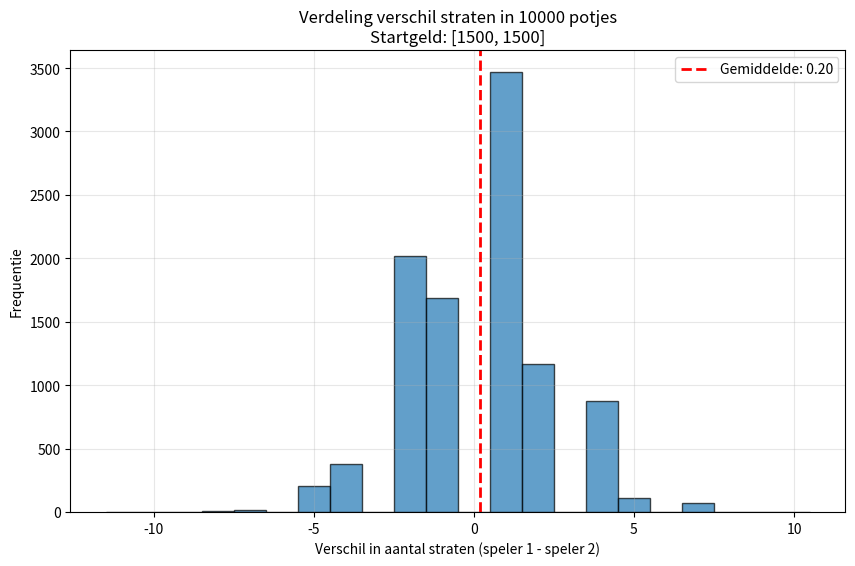
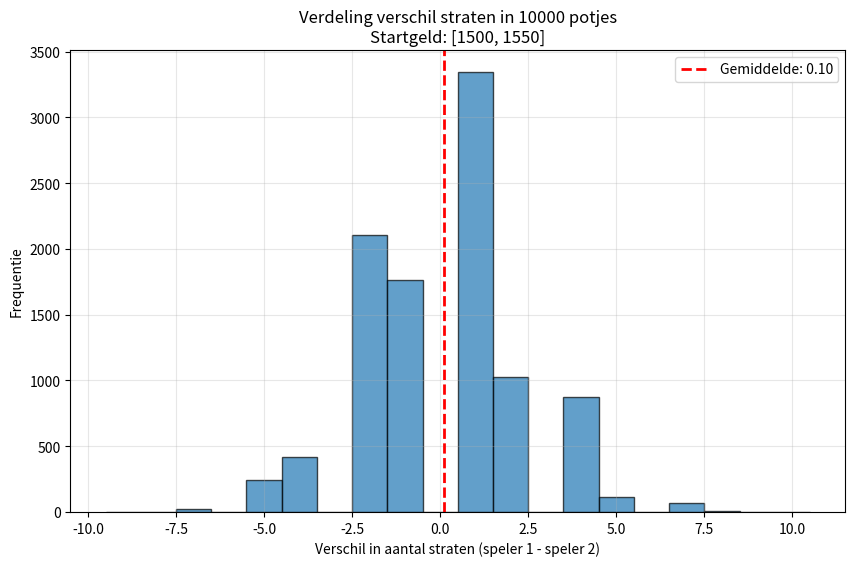
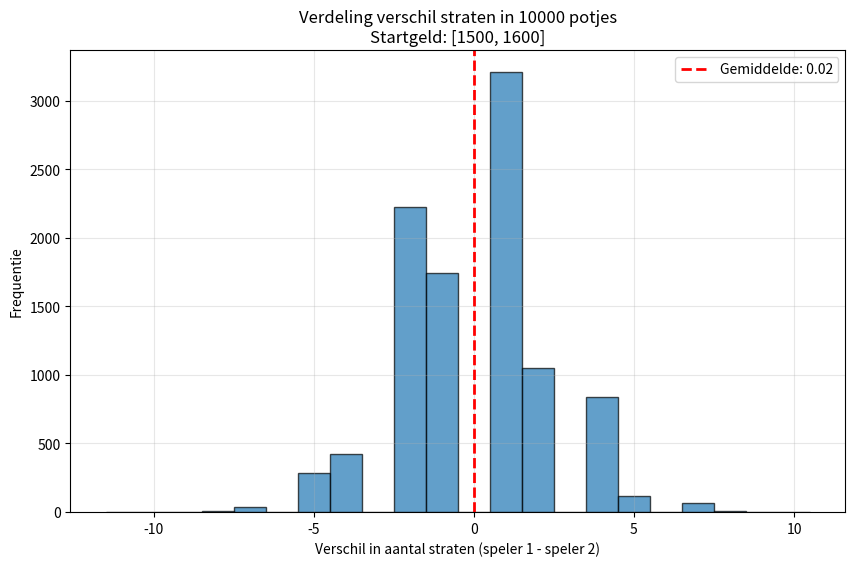
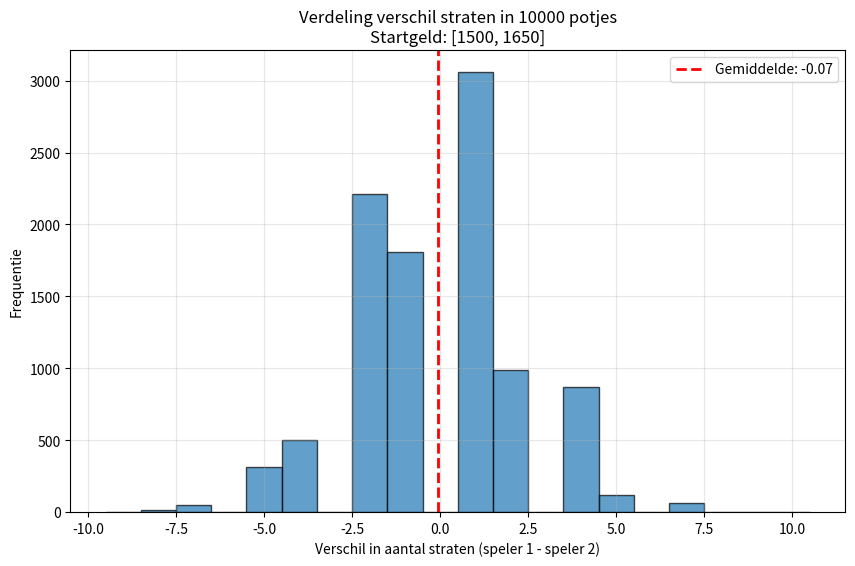
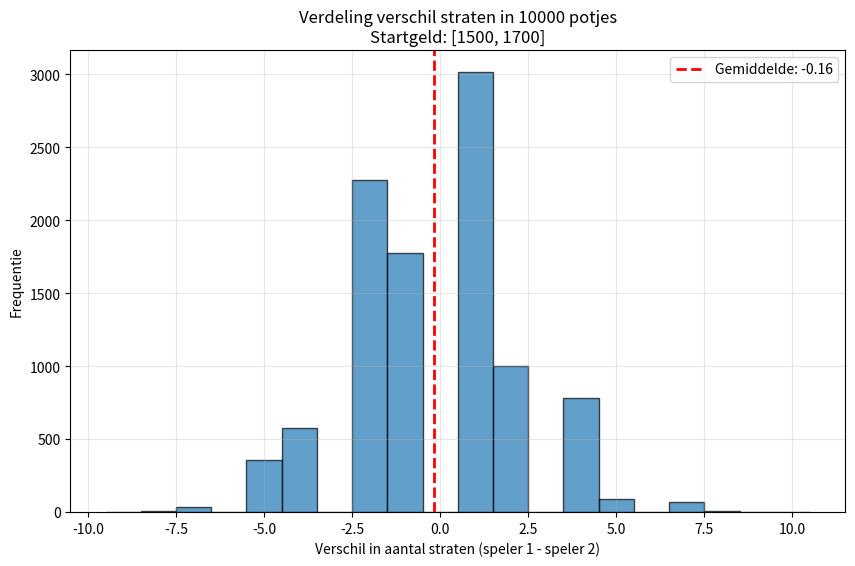

Source code (Python) for these figures, in order:
import random

import matplotlib.pyplot as plt


def worp_met_twee_dobbelstenen():
	dobbelsteen1 = random.randint(1, 6)
	dobbelsteen2 = random.randint(1, 6)
	return dobbelsteen1 + dobbelsteen2


def simuleer_potje_monopoly(startgeld_speler_1, startgeld_speler_2):
	# 0 is leeg (hoek etc), >0 is te koop
	bord_waardes = [0, 60, 0, 60, 0, 200, 100, 0, 100, 120,
	                0, 140, 150, 140, 160, 200, 180, 0, 180, 200,
	                0, 220, 0, 220, 240, 200, 260, 260, 150, 280,
	                0, 300, 300, 0, 320, 200, 0, 350, 0, 400]

	bezittingen = [0] * 40  # 0 is vrij, 1 = player1, 2 = player2

	totaal_te_koop = sum(1 for waarde in bord_waardes if waarde > 0)
	aantal_verkocht = 0

	positie_1 = 0
	positie_2 = 0
	geld_1 = startgeld_speler_1
	geld_2 = startgeld_speler_2

	aantal_straten_speler_1 = 0
	aantal_straten_speler_2 = 0

	while aantal_verkocht < totaal_te_koop:
		vorige_positie_1 = positie_1
		worp_1 = worp_met_twee_dobbelstenen()
		positie_1 = (positie_1 + worp_1) % 40

		if positie_1 < vorige_positie_1:
			geld_1 += 200

		# als te koop en niet gekocht en genoeg geld koop
		if bord_waardes[positie_1] > 0 and bezittingen[positie_1] == 0:
			if geld_1 >= bord_waardes[positie_1]:
				geld_1 -= bord_waardes[positie_1]

				bezittingen[positie_1] = 1
				aantal_straten_speler_1 += 1
				aantal_verkocht += 1

				if aantal_verkocht >= totaal_te_koop:
					break  # break is een peak keyword

		vorige_positie_2 = positie_2
		worp_2 = worp_met_twee_dobbelstenen()
		positie_2 = (positie_2 + worp_2) % 40

		if positie_2 < vorige_positie_2:
			geld_2 += 200

		# als te koop en niet gekocht en genoeg geld koop
		if bord_waardes[positie_2] > 0 and bezittingen[positie_2] == 0:
			if geld_2 >= bord_waardes[positie_2]:
				geld_2 -= bord_waardes[positie_2]

				bezittingen[positie_2] = 2
				aantal_straten_speler_2 += 1
				aantal_verkocht += 2

	return aantal_straten_speler_1 - aantal_straten_speler_2


def simuleer_groot_aantal_potjes_monopoly(aantal_potjes, startgeld_speler_1,
                                          startgeld_speler_2):
	resultaten = []

	print(
		f"Monopoly simulator: twee spelers, startgeld [{startgeld_speler_1},{startgeld_speler_2}]")
	print(f"We simuleren {aantal_potjes} potjes...")

	for potje in range(aantal_potjes):
		if (potje + 1) % 500 == 0:
			print(f"  Potje {potje + 1} van {aantal_potjes}...")

		delta = simuleer_potje_monopoly(startgeld_speler_1, startgeld_speler_2)
		resultaten.append(delta)

	gemiddelde_delta = sum(resultaten) / len(resultaten)

	plt.figure(figsize=(10, 6))
	plt.hist(resultaten, bins=range(min(resultaten) - 1, max(resultaten) + 2),
	         edgecolor='black', alpha=0.7, align='left')
	plt.xlabel('Verschil in aantal straten (speler 1 - speler 2)')
	plt.ylabel('Frequentie')
	plt.title(
		f'Verdeling verschil straten in {aantal_potjes} potjes\nStartgeld: [{startgeld_speler_1}, {startgeld_speler_2}]')
	plt.axvline(gemiddelde_delta, color='red', linestyle='--', linewidth=2,
	            label=f'Gemiddelde: {gemiddelde_delta:.2f}')
	plt.legend()
	plt.grid(True, alpha=0.3)
	plt.show()
	plt.savefig('monopoly.png')

	return gemiddelde_delta


def evenwicht():
	startgeld_speler_1 = 1500
	aantal_potjes = 10000

	extra_waardes = [0, 50, 100, 150, 200]
	resultaten = { }

	for extra in extra_waardes:
		startgeld_speler_2 = startgeld_speler_1 + extra
		gemiddelde_delta = simuleer_groot_aantal_potjes_monopoly(
			aantal_potjes, startgeld_speler_1, startgeld_speler_2
		)
		resultaten[extra] = gemiddelde_delta

		print(f"Startgeld [{startgeld_speler_1},{startgeld_speler_2}]: "
		      f"speler 1 gemiddeld {gemiddelde_delta:.2f} meer straten "
		      f"(speler 2 heeft {extra} euro extra)")
		print()

	evenwicht_schatting = None
	for i in range(len(extra_waardes) - 1):
		extra_laag = extra_waardes[i]
		extra_hoog = extra_waardes[i + 1]
		delta_laag = resultaten[extra_laag]
		delta_hoog = resultaten[extra_hoog]

		# zoek welke om 0 zitten
		if delta_laag > 0 > delta_hoog:
			evenwicht_schatting = (extra_laag + extra_hoog) // 2
			break  # break is fucking peak

	print(f"Monopoly simulator: 2 spelers")
	print(f"Als we speler 2 {evenwicht_schatting} euro meer startgeld meegeven "
	      f"hebben beide spelers gemiddeld evenveel straten in bezit")

	return evenwicht_schatting


evenwicht()
